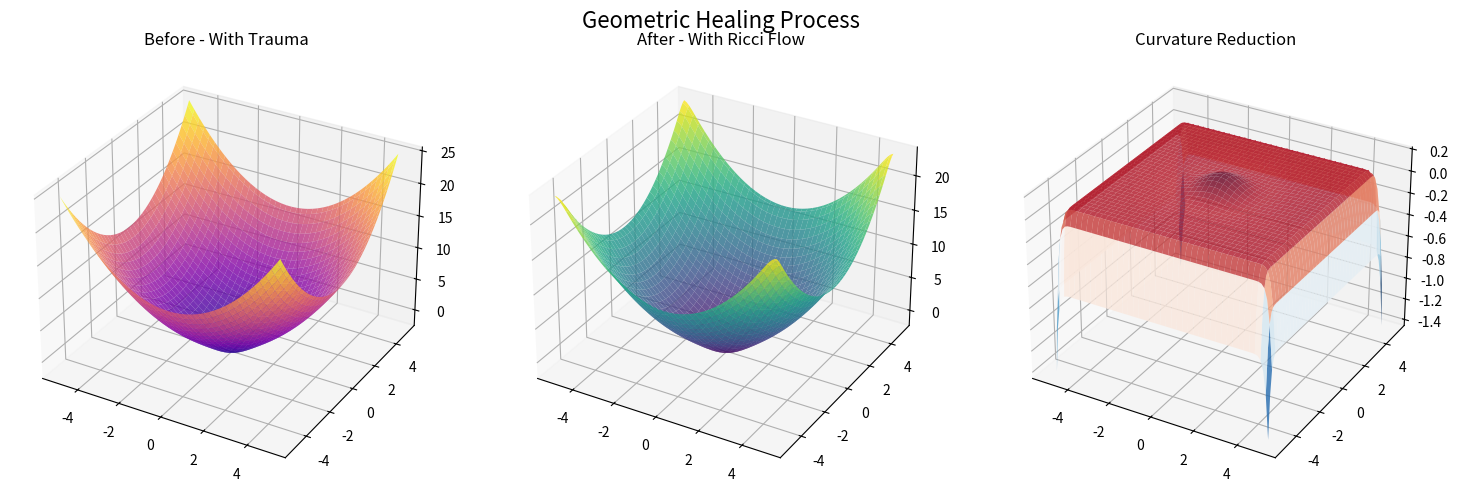

The matplotlib source for this figure:
#!/usr/bin/env python
"""
Demo Simulation - Rapid system demonstration
"""
import numpy as np
import matplotlib.pyplot as plt
from mpl_toolkits.mplot3d import Axes3D
from scipy.ndimage import gaussian_filter

def run_demo():
    """Executes visual demonstration"""
    print("🎮 PROJECT AVALON DEMONSTRATION")
    print("="*50)

    # Create example manifold
    size = 80
    x = np.linspace(-5, 5, size)
    y = np.linspace(-5, 5, size)
    X, Y = np.meshgrid(x, y)

    # Manifold with "trauma"
    healthy = 0.5 * (X**2 + Y**2)
    trauma = -2 * np.exp(-(X**2 + Y**2) / 2)
    manifold = healthy + trauma

    # Apply smoothing (simulated Ricci Flow)
    smoothed = gaussian_filter(manifold, sigma=2)

    # Visualize
    fig = plt.figure(figsize=(15, 5))

    # Before
    ax1 = fig.add_subplot(131, projection='3d')
    ax1.plot_surface(X, Y, manifold, cmap='plasma', alpha=0.8)
    ax1.set_title('Before - With Trauma')

    # After
    ax2 = fig.add_subplot(132, projection='3d')
    ax2.plot_surface(X, Y, smoothed, cmap='viridis', alpha=0.8)
    ax2.set_title('After - With Ricci Flow')

    # Difference
    ax3 = fig.add_subplot(133, projection='3d')
    diff = smoothed - manifold
    ax3.plot_surface(X, Y, diff, cmap='RdBu_r', alpha=0.8)
    ax3.set_title('Curvature Reduction')

    plt.suptitle('Geometric Healing Process', fontsize=16)
    plt.tight_layout()
    plt.savefig('demo_result.png', dpi=150)

    print("✅ Demonstration complete!")
    print("📊 Visualization saved: demo_result.png")
    print("\nTo execute the full system:")
    print("  PYTHONPATH=. python qvpn/avalon/avalon_kernel.py --quick-test")

if __name__ == "__main__":
    run_demo()
